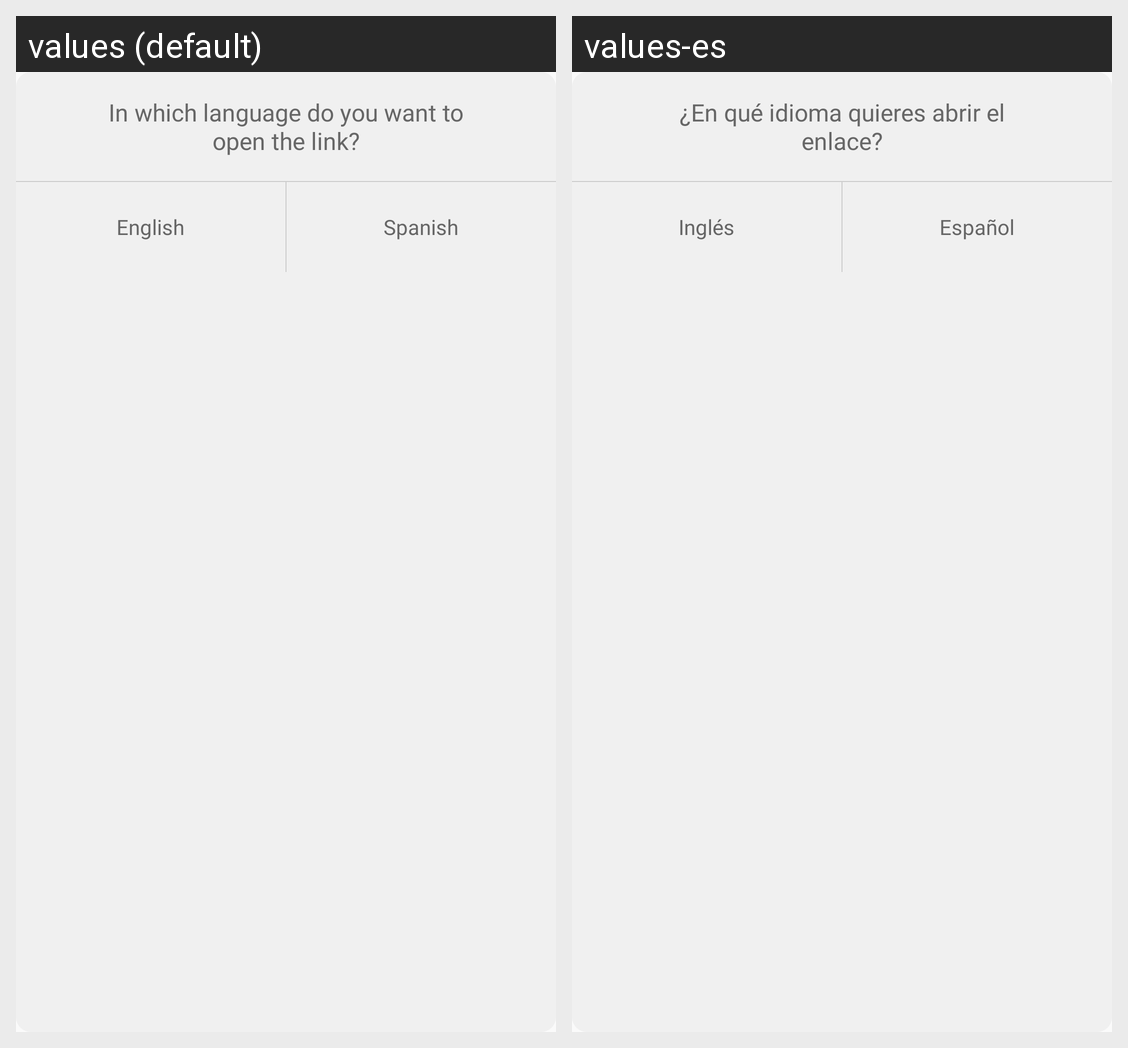

Translations of the strings shown on this Android screen, per locale in the grid:
Android screen res/layout/terms_condition_dialog.xml rendered under 2 locales, left to right: values (default), values-es. Device: Nexus 5 (rendered at 1080×1920; each locale shown at half size, 540×960, under a caption strip naming it); theme AppTheme.
Strings drawn on this screen, with the default value and each locale's value (text and hints the layout hard-codes, and strings that could not be matched under every locale, appear in the picture but are not listed):

in_which_language_do_you_want_to_open_the_link
  values: In which language do you want to open the link?
  values-es: ¿En qué idioma quieres abrir el enlace?

english
  values: English
  values-es: Inglés

spanish
  values: Spanish
  values-es: Español
